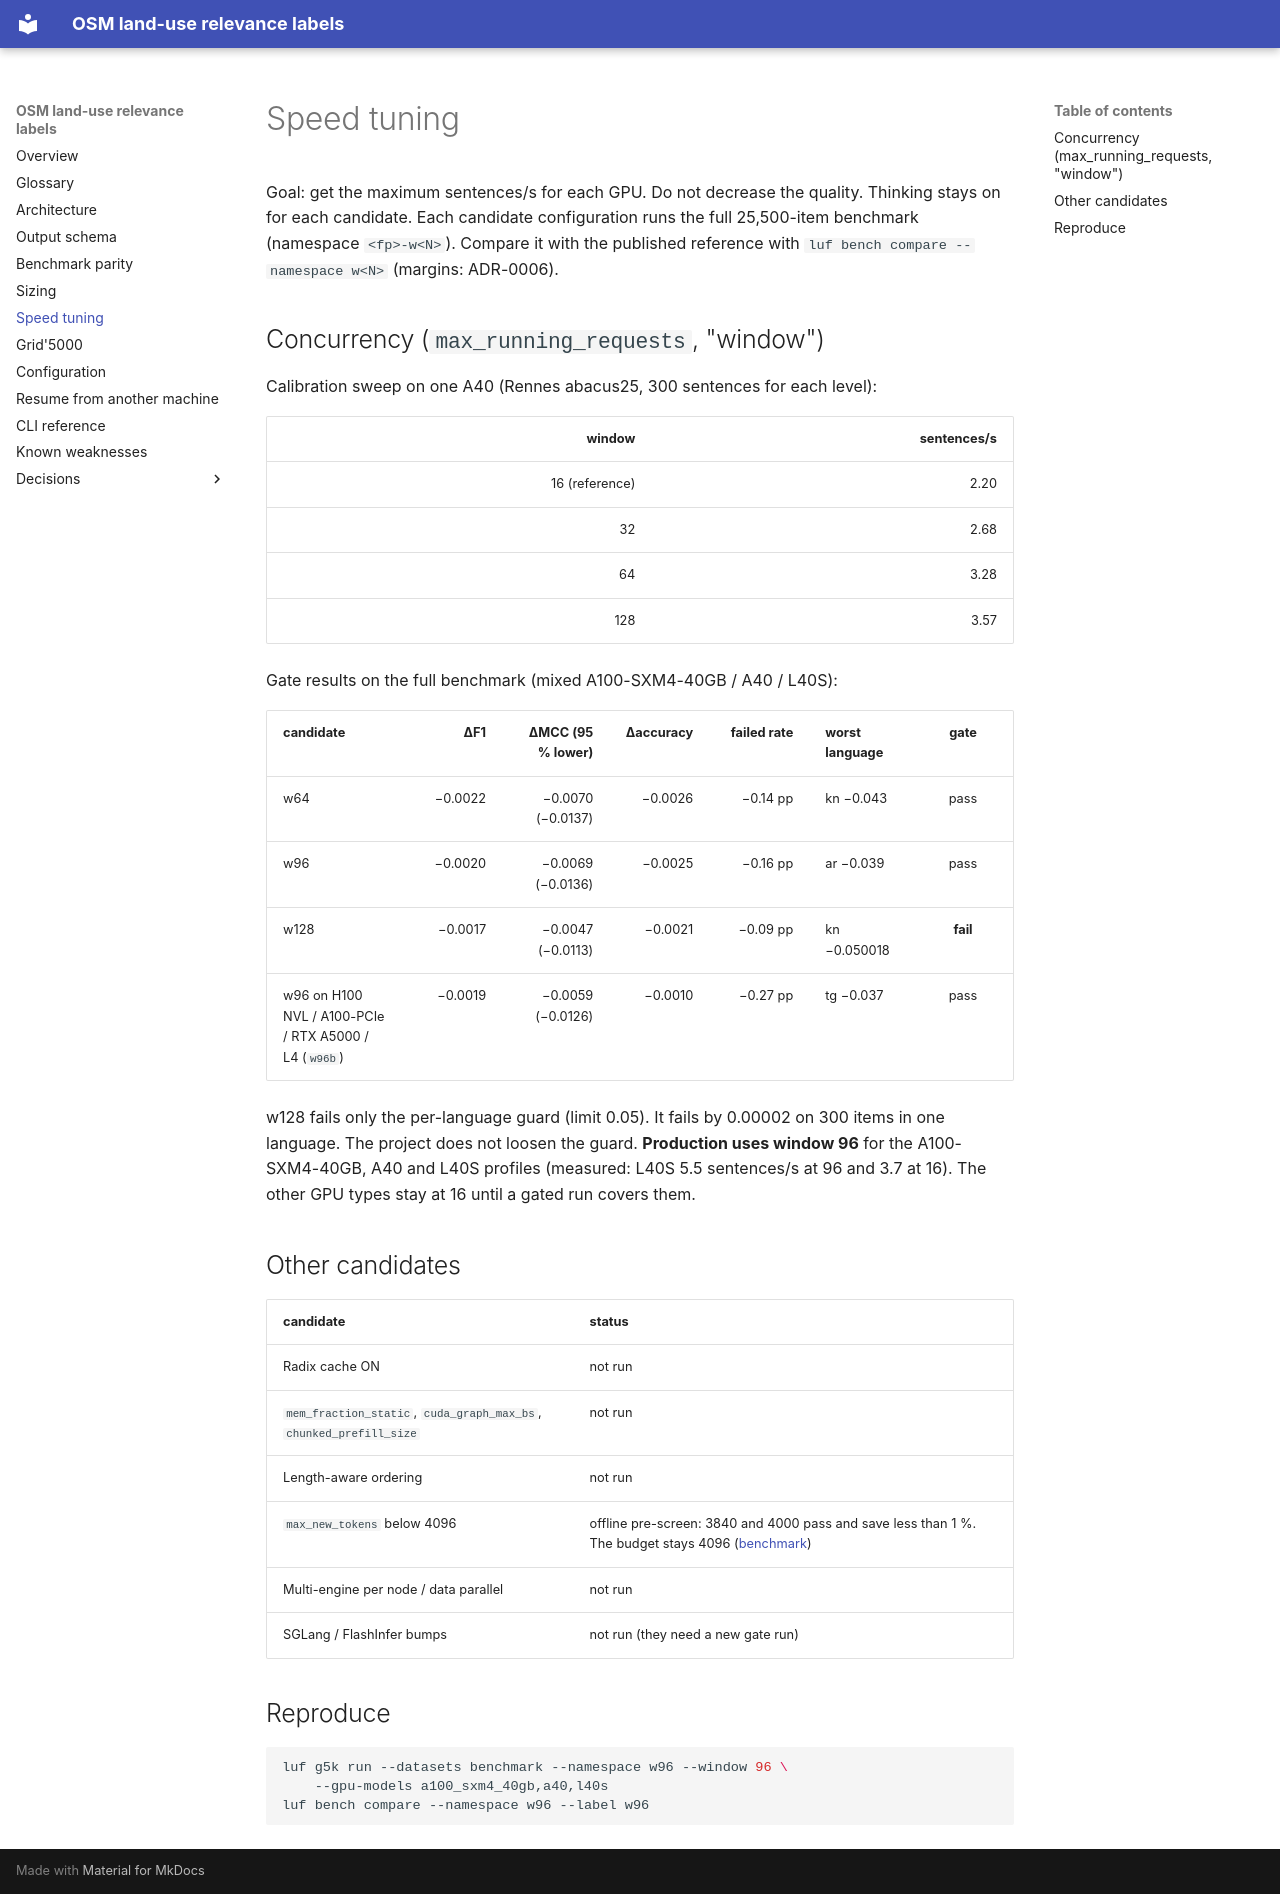

repository: NoeFlandre/filter-osm-datasets-llms-landuse · page: tuning/index.html · generator: mkdocs

# Speed tuning

Goal: get the maximum sentences/s for each GPU. Do not decrease the quality.
Thinking stays on for each candidate. Each candidate configuration runs the full
25,500-item benchmark (namespace `<fp>-w<N>`). Compare it with the published
reference with `luf bench compare --namespace w<N>` (margins: ADR-0006).

## Concurrency (`max_running_requests`, "window")

Calibration sweep on one A40 (Rennes abacus25, 300 sentences for each level):

| window | sentences/s |
|---:|---:|
| 16 (reference) | 2.20 |
| 32 | 2.68 |
| 64 | 3.28 |
| 128 | 3.57 |

Gate results on the full benchmark (mixed A100-SXM4-40GB / A40 / L40S):

| candidate | ΔF1 | ΔMCC (95 % lower) | Δaccuracy | failed rate | worst language | gate |
|---|---:|---:|---:|---:|---|:--:|
| w64 | −0.0022 | −0.0070 (−0.0137) | −0.0026 | −0.14 pp | kn −0.043 | pass |
| w96 | −0.0020 | −0.0069 (−0.0136) | −0.0025 | −0.16 pp | ar −0.039 | pass |
| w128 | −0.0017 | −0.0047 (−0.0113) | −0.0021 | −0.09 pp | kn −0.050018 | **fail** |
| w96 on H100 NVL / A100-PCIe / RTX A5000 / L4 (`w96b`) | −0.0019 | −0.0059 (−0.0126) | −0.0010 | −0.27 pp | tg −0.037 | pass |

w128 fails only the per-language guard (limit 0.05). It fails by 0.00002 on 300 items in one
language. The project does not loosen the guard. **Production uses window 96** for the
A100-SXM4-40GB, A40 and L40S profiles (measured: L40S 5.5 sentences/s at 96 and 3.7 at 16).
The other GPU types stay at 16 until a gated run covers them.

## Other candidates

| candidate | status |
|---|---|
| Radix cache ON | not run |
| `mem_fraction_static`, `cuda_graph_max_bs`, `chunked_prefill_size` | not run |
| Length-aware ordering | not run |
| `max_new_tokens` below 4096 | offline pre-screen: 3840 and 4000 pass and save less than 1 %. The budget stays 4096 ([benchmark](benchmark.md)) |
| Multi-engine per node / data parallel | not run |
| SGLang / FlashInfer bumps | not run (they need a new gate run) |

## Reproduce

```bash
luf g5k run --datasets benchmark --namespace w96 --window 96 \
    --gpu-models a100_sxm4_40gb,a40,l40s
luf bench compare --namespace w96 --label w96
```
